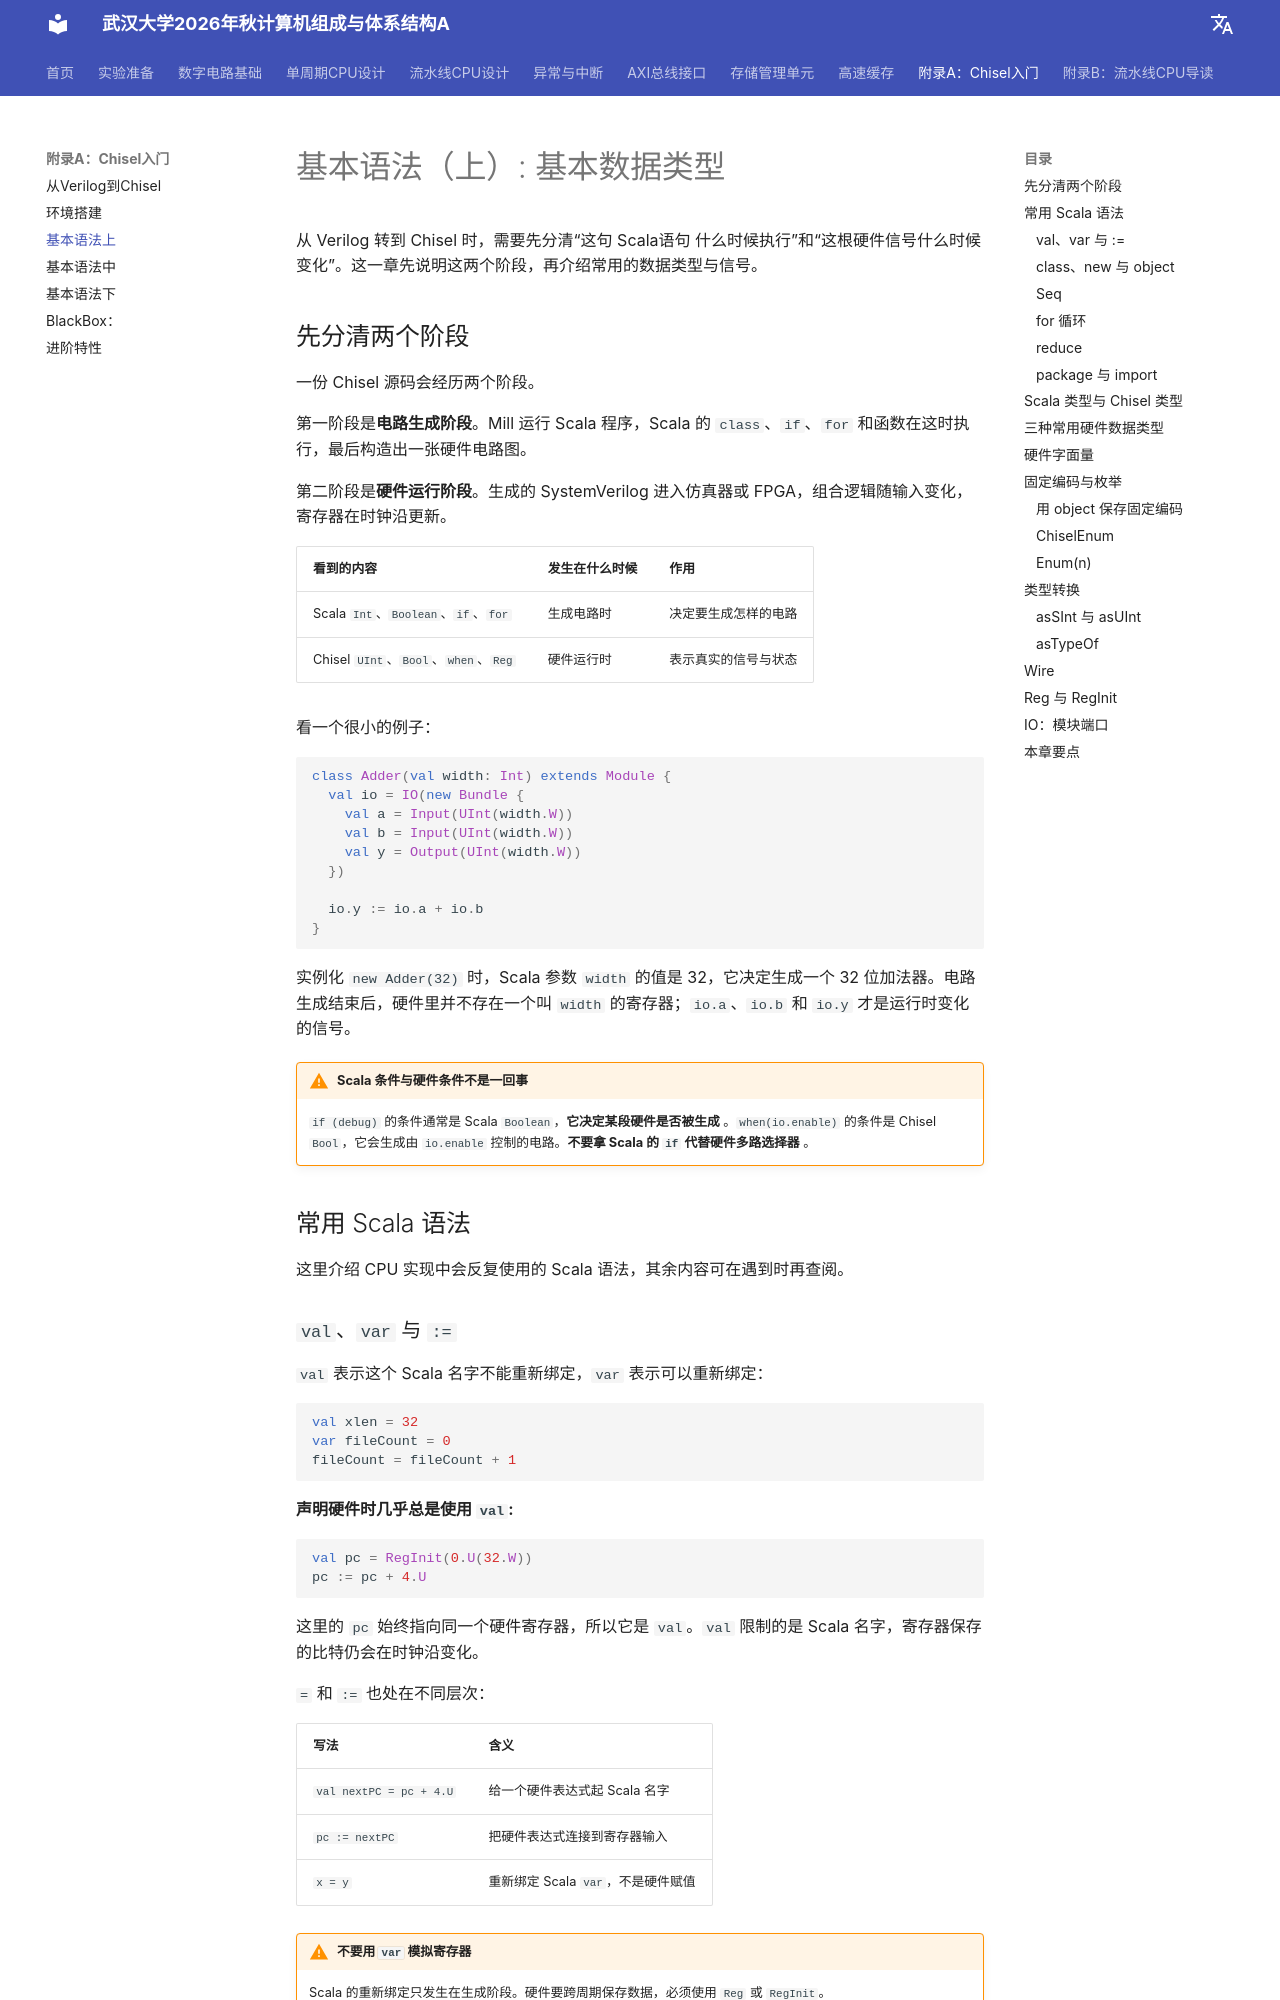

repository: codexp-whu/cod-exp · page: chisel/基本语法上/index.html · generator: mkdocs

# 基本语法（上）: 基本数据类型

从 Verilog 转到 Chisel 时，需要先分清“这句 Scala语句 什么时候执行”和“这根硬件信号什么时候变化”。这一章先说明这两个阶段，再介绍常用的数据类型与信号。

## 先分清两个阶段

一份 Chisel 源码会经历两个阶段。

第一阶段是**电路生成阶段**。Mill 运行 Scala 程序，Scala 的 `class`、`if`、`for` 和函数在这时执行，最后构造出一张硬件电路图。

第二阶段是**硬件运行阶段**。生成的 SystemVerilog 进入仿真器或 FPGA，组合逻辑随输入变化，寄存器在时钟沿更新。

| 看到的内容 | 发生在什么时候 | 作用 |
|------------|----------------|------|
| Scala `Int`、`Boolean`、`if`、`for` | 生成电路时 | 决定要生成怎样的电路 |
| Chisel `UInt`、`Bool`、`when`、`Reg` | 硬件运行时 | 表示真实的信号与状态 |

看一个很小的例子：

```scala
class Adder(val width: Int) extends Module {
  val io = IO(new Bundle {
    val a = Input(UInt(width.W))
    val b = Input(UInt(width.W))
    val y = Output(UInt(width.W))
  })

  io.y := io.a + io.b
}
```

实例化 `new Adder(32)` 时，Scala 参数 `width` 的值是 32，它决定生成一个 32 位加法器。电路生成结束后，硬件里并不存在一个叫 `width` 的寄存器；`io.a`、`io.b` 和 `io.y` 才是运行时变化的信号。

!!! warning "Scala 条件与硬件条件不是一回事"
    `if (debug)` 的条件通常是 Scala `Boolean`，**它决定某段硬件是否被生成** 。`when(io.enable)` 的条件是 Chisel `Bool`，它会生成由 `io.enable` 控制的电路。**不要拿 Scala 的 `if` 代替硬件多路选择器** 。

## 常用 Scala 语法

这里介绍 CPU 实现中会反复使用的 Scala 语法，其余内容可在遇到时再查阅。
